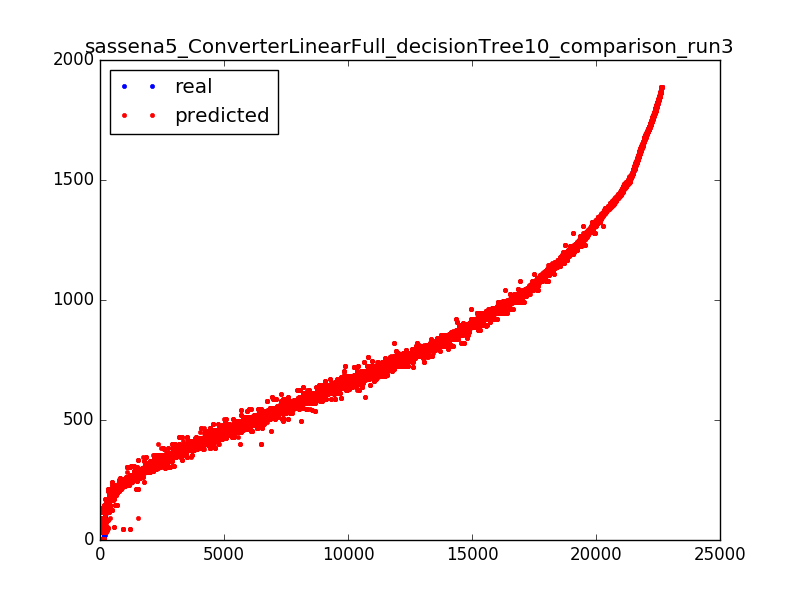

Values plotted in this chart, from the file beside it:
458.36, 460.0825
480.9, 481
1475, 1473
185.8, 194.5
326.7, 326.2
787.1, 809.3
1053, 1042
275.8, 269.2
0.01, 91.73
622, 613
321, 326.2
1415, 1413
1011, 1016
371, 353
591.8, 590.8
906.4, 922.3
1174, 1165
833.5, 853.7
206.7, 211.3
321.6, 330.3
1213, 1221
756.7, 765.4
778.9, 776.5
893.6, 894.9
1617, 1623
880, 820.2
1365, 1369
553.9, 531.2
562.3, 566.7
1036, 1033
1017, 1021
578.2, 550.4
384.7, 393
466.7, 460.1
879.2, 892
1069, 1061
700.3, 689.3
1150, 1150
959.8, 972.9
878.7, 896.4
244.8, 251.6
423.2, 423.6
1628, 1628
540, 531.2
1221, 1230
264.6, 271
601.6, 612.6
816.6, 817.6
747.5, 735.3
1319, 1314
855.5, 866
444.3, 448.4
1228, 1217
438.6, 425.2
204.3, 196.5
1041, 1024
597.3, 612.6
417.3, 426.5
857.3, 861.9
1415, 1415
517.3, 531.2
... 22,588 more rows
